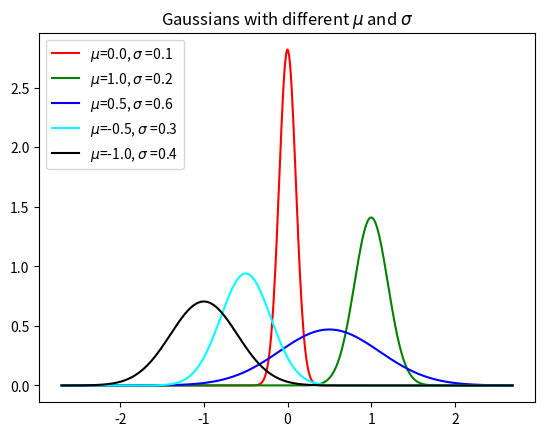

Recreate this plot in Python.
#!/usr/bin/env python3
# -*- coding: utf-8 -*-

"""
Example plot: using latex symbols and format in legend

PHYS20161 Week 8

Original source: Mark Lancaster's code repository.
Last modified: Charanjit Kaur 08/11/23
"""

import numpy as np
import matplotlib.pyplot as plt


def gaussian(x_variable, mean, standard_deviation):
    """
    Parameters
    ----------
    x_variable : float
    mean : float
    standard_deviation : float

    Returns
    -------
    Float: value of gaussian at x_variable centred over mean 
    with standard deviation

    """
    normalisation = 1.0/(2 * standard_deviation*np.sqrt(np.pi))
    exponent= -(x_variable-mean)**2/(2*standard_deviation**2)
    
    return normalisation*np.exp(exponent)

x_values = np.arange(-2.7, 2.7, 0.01)
mean = np.array([0.0, 1.0, 0.5, -0.5, -1.0])
sigma = np.array([0.1, 0.2, 0.6, 0.3, 0.4])

colors = ['red','green', 'blue', 'cyan', 'black']

fig = plt.figure()
ax = fig.add_subplot(111)

for i in np.arange(0, len(mean)):
    y_values = gaussian(x_values, mean[i], sigma[i])
    legend_label=r'$\mu$={0:.1f}, $\sigma$ ={1:.1f}'.format(mean[i], sigma[i])
    ax.plot(x_values, y_values, color=colors[i], label= legend_label)

ax.legend(loc='upper left')
ax.set_title(r'Gaussians with different $\mu$ and $\sigma$')

plt.show()
plt.close()
